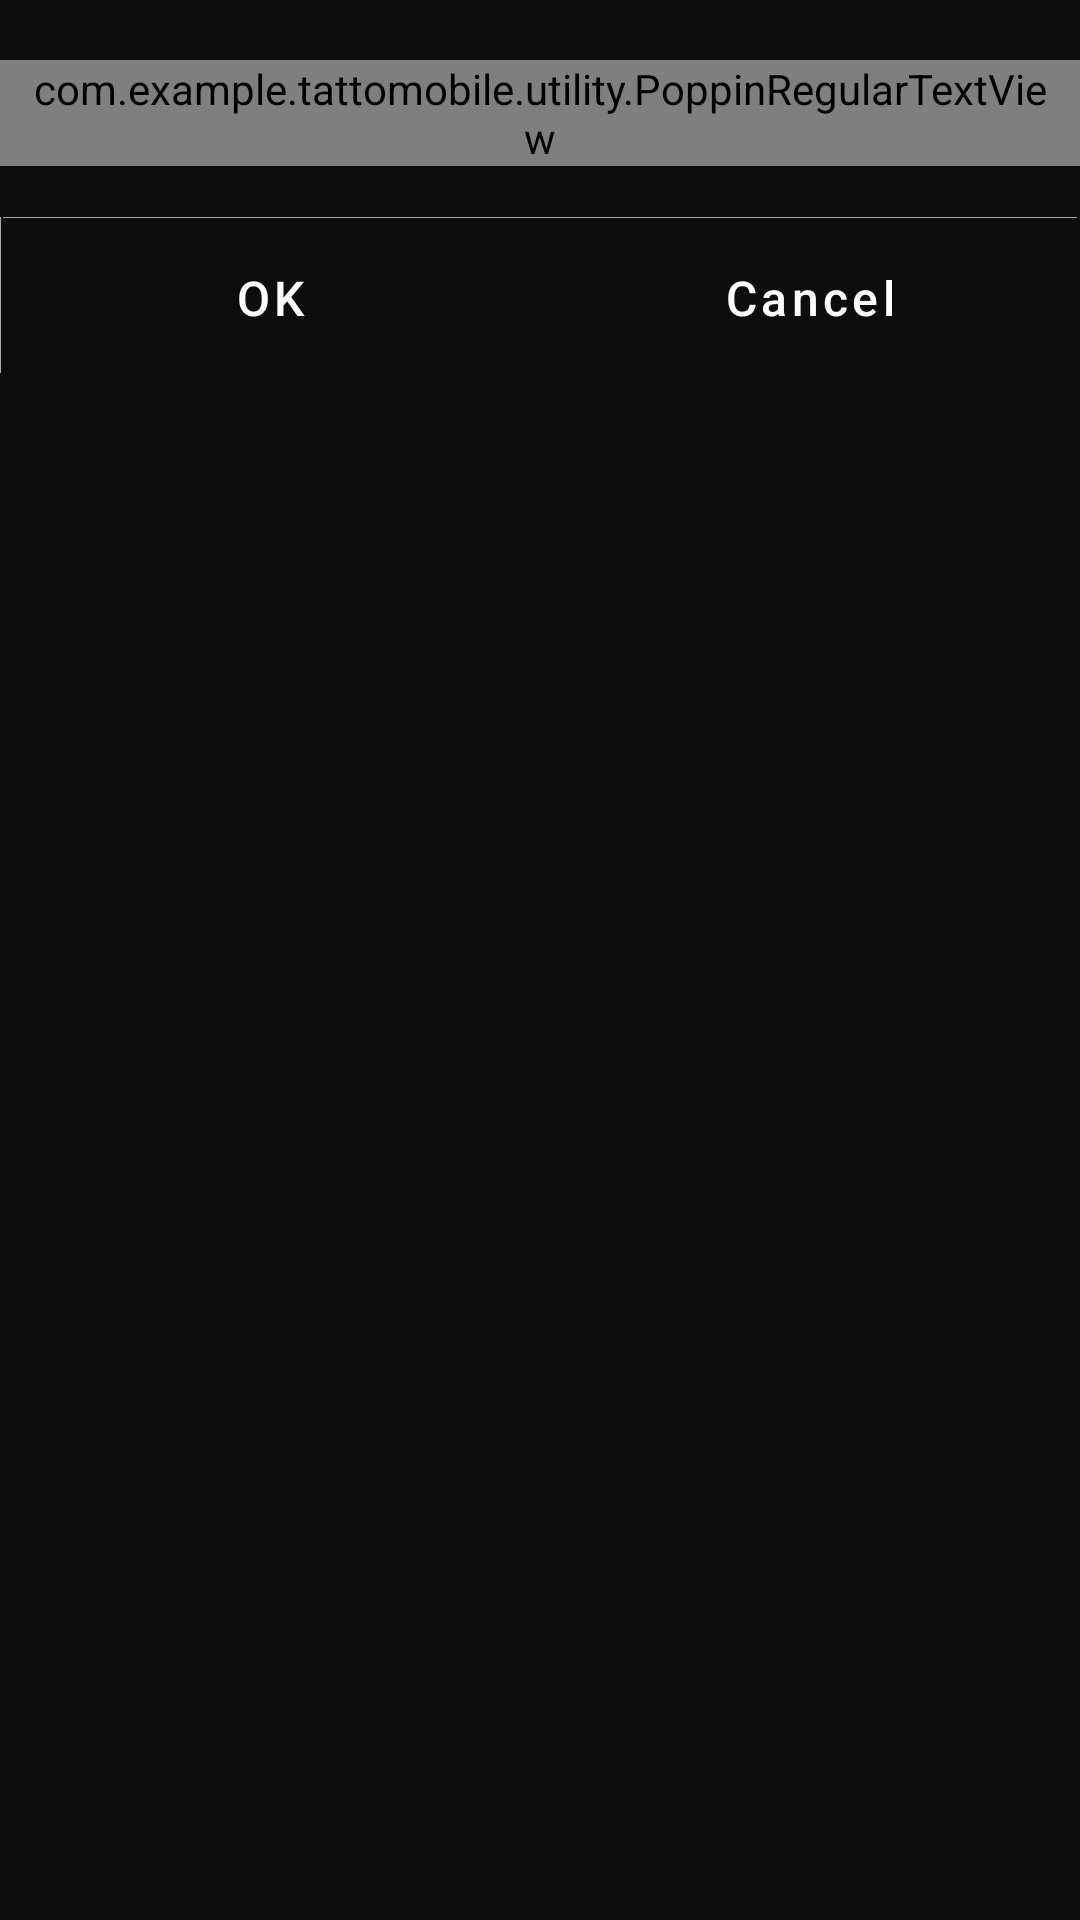

This screen was rendered from an Android layout file. Write that file and the resources it references.
<!-- AndroidManifest.xml: application theme Theme.TattoMobile -->
<!-- res/layout/internetpopup_dialog.xml -->
<?xml version="1.0" encoding="utf-8"?>
<RelativeLayout xmlns:android="http://schemas.android.com/apk/res/android"
    android:id="@+id/RelativeLayoutinterNetPopup"
    android:layout_width="match_parent"
    android:layout_height="wrap_content"
    android:layout_gravity="center"
    android:layout_marginStart="45dp"
    android:layout_marginLeft="45dp"
    android:layout_marginEnd="45dp"
    android:layout_marginRight="45dp"
    android:background="@color/black_color"
    android:orientation="vertical">

    <LinearLayout
        android:id="@+id/linearLayout"
        android:layout_width="wrap_content"
        android:layout_height="wrap_content"
        android:layout_centerHorizontal="true"
        android:gravity="center_horizontal"
        android:orientation="vertical">

        <com.example.tattomobile.utility.PoppinRegularTextView
            android:id="@+id/textHeader"
            style="?android:attr/text"
            android:layout_width="wrap_content"
            android:layout_height="wrap_content"
            android:layout_gravity="center_horizontal"
            android:layout_marginTop="20dp"
            android:gravity="center_horizontal"
            android:paddingStart="10dp"
            android:paddingLeft="10dp"
            android:paddingEnd="10dp"
            android:paddingRight="10dp"
            android:text=""
            android:textColor="@color/white_color"
            android:textSize="15sp"
            android:textStyle="bold"
            android:visibility="gone" />

        <com.example.tattomobile.utility.PoppinRegularTextView
            android:id="@+id/textViewMessage"
            style="?android:attr/text"
            android:layout_width="wrap_content"
            android:layout_height="wrap_content"
            android:layout_alignParentTop="true"
            android:layout_centerHorizontal="true"
            android:layout_marginTop="20dp"
            android:layout_marginBottom="17dp"
            android:background="@android:color/transparent"
            android:gravity="center"
            android:paddingStart="10dp"
            android:paddingLeft="10dp"
            android:paddingEnd="10dp"
            android:paddingRight="10dp"
            android:text=""
            android:textColor="@color/white_color"
            android:textSize="12sp" />
    </LinearLayout>

    <LinearLayout
        android:layout_width="match_parent"
        android:layout_height="wrap_content"
        android:layout_below="@+id/linearLayout"
        android:layout_marginTop="0dp"
        android:gravity="center_vertical">

        <TextView
            android:id="@+id/verticalLinePopup"
            android:layout_width="1px"
            android:layout_height="match_parent"
            android:layout_marginBottom="1dp"
            android:background="#aaaaae" />

        <Button
            android:id="@+id/btnRetry"
            android:layout_width="0dp"
            android:layout_height="wrap_content"
            android:layout_weight="1"
            android:background="@android:color/transparent"
            android:gravity="center"
            android:padding="10dp"
            android:text="@string/ok_text"
            android:textAllCaps="false"
            android:textColor="@color/white_color"
            android:textSize="16sp" />

        <Button
            android:id="@+id/btnCancel"
            android:layout_width="0dp"
            android:layout_height="wrap_content"
            android:layout_weight="1"
            android:background="@android:color/transparent"
            android:gravity="center"
            android:padding="10dp"
            android:text="@string/cancel_text"
            android:textAllCaps="false"
            android:textColor="@color/white_color"
            android:textSize="16sp" />
    </LinearLayout>

    <TextView
        android:id="@+id/horizontalLinePopup"
        android:layout_width="match_parent"
        android:layout_height="1px"
        android:layout_below="@id/linearLayout"
        android:layout_marginLeft="1dp"
        android:layout_marginRight="1dp"
        android:background="#aaaaae" />

</RelativeLayout>
<!-- resources referenced by this layout -->
<resources>
  <color name="black_color">#0d0d0d</color>
  <color name="white_color">#ffffff</color>
  <string name="cancel_text">Cancel</string>
  <string name="ok_text">OK</string>
  <style name="Theme.TattoMobile" parent="Theme.MaterialComponents.DayNight.NoActionBar">
          
          <item name="colorPrimary">@color/black_color</item>
          <item name="colorPrimaryVariant">@color/black_color</item>
          <item name="colorOnPrimary">@color/white</item>
          
          <item name="colorSecondary">@color/teal_200</item>
          <item name="colorSecondaryVariant">@color/teal_700</item>
          <item name="colorOnSecondary">@color/black</item>
          
          <item name="android:statusBarColor" tools:targetApi="l">?attr/colorPrimaryVariant</item>
          
      </style>
  <color name="white">#FFFFFFFF</color>
  <color name="teal_200">#0d0d0d</color>
  <color name="teal_700">#0d0d0d</color>
  <color name="black">#FF000000</color>
</resources>
